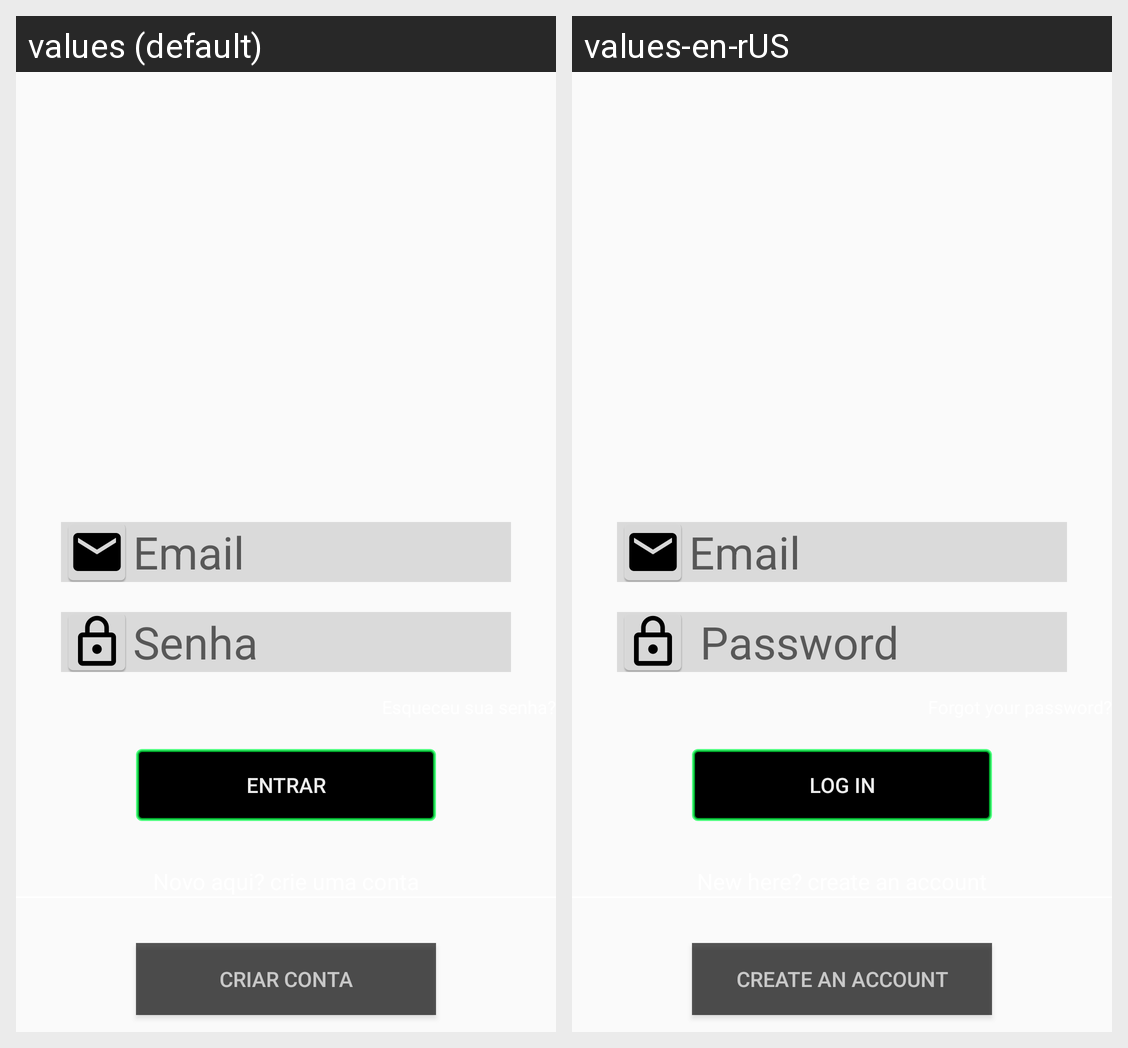

For this localized Android screen grid, give each drawn string resource with its value in every locale shown.
Android screen res/layout/activity_main.xml rendered under 2 locales, left to right: values (default), values-en-rUS. Device: Nexus 5 (rendered at 1080×1920; each locale shown at half size, 540×960, under a caption strip naming it); theme AppTheme.
Strings drawn on this screen, with the default value and each locale's value (text and hints the layout hard-codes, and strings that could not be matched under every locale, appear in the picture but are not listed):

app_email
  values: Email
  values-en-rUS: Email

app_senha
  values: Senha
  values-en-rUS:  Password

app_entrar
  values: Entrar
  values-en-rUS: Log in

app_criar_conta
  values: Criar conta
  values-en-rUS: Create an account
